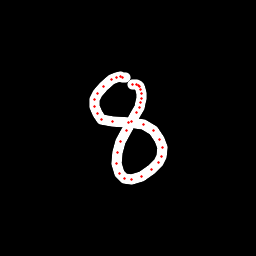

The file beside this chart, header and first rows:
x, y, hover, eod
125.2, 77.52, 0.0, 0.0
122.6, 77.17, 0.0, 0.0
120, 76.85, 0.0, 0.0
116.3, 77.46, 0.0, 0.0
111.8, 79.34, 0.0, 0.0
103, 86.4, 0.0, 0.0
97.19, 93.68, 0.0, 0.0
94.54, 99.17, 0.0, 0.0
94.54, 106.7, 0.0, 0.0
97.02, 113.9, 0.0, 0.0
101.4, 119.2, 0.0, 0.0
112.7, 121.9, 0.0, 0.0
128.3, 122.6, 0.0, 0.0
143.1, 124.5, 0.0, 0.0
154, 130.8, 0.0, 0.0
159.9, 139.4, 0.0, 0.0
162.2, 147.3, 0.0, 0.0
161.9, 156.1, 0.0, 0.0
158.6, 162.9, 0.0, 0.0
151.3, 170, 0.0, 0.0
141.8, 176.1, 0.0, 0.0
131.7, 179.2, 0.0, 0.0
124.1, 178.3, 0.0, 0.0
119.3, 173.1, 0.0, 0.0
116.8, 163.6, 0.0, 0.0
117.7, 152.7, 0.0, 0.0
121, 141.1, 0.0, 0.0
126.1, 130.7, 0.0, 0.0
131.5, 121.2, 0.0, 0.0
136.5, 112.5, 0.0, 0.0
139, 107.4, 0.0, 0.0
140.8, 102.9, 0.0, 0.0
141.6, 98.95, 0.0, 0.0
141.5, 93.98, 0.0, 0.0
140.9, 89.91, 0.0, 0.0
139.9, 86.88, 0.0, 0.0
138.2, 85.27, 0.0, 0.0
136.1, 84.45, 0.0, 0.0
133, 84.68, 0.0, 1.0
